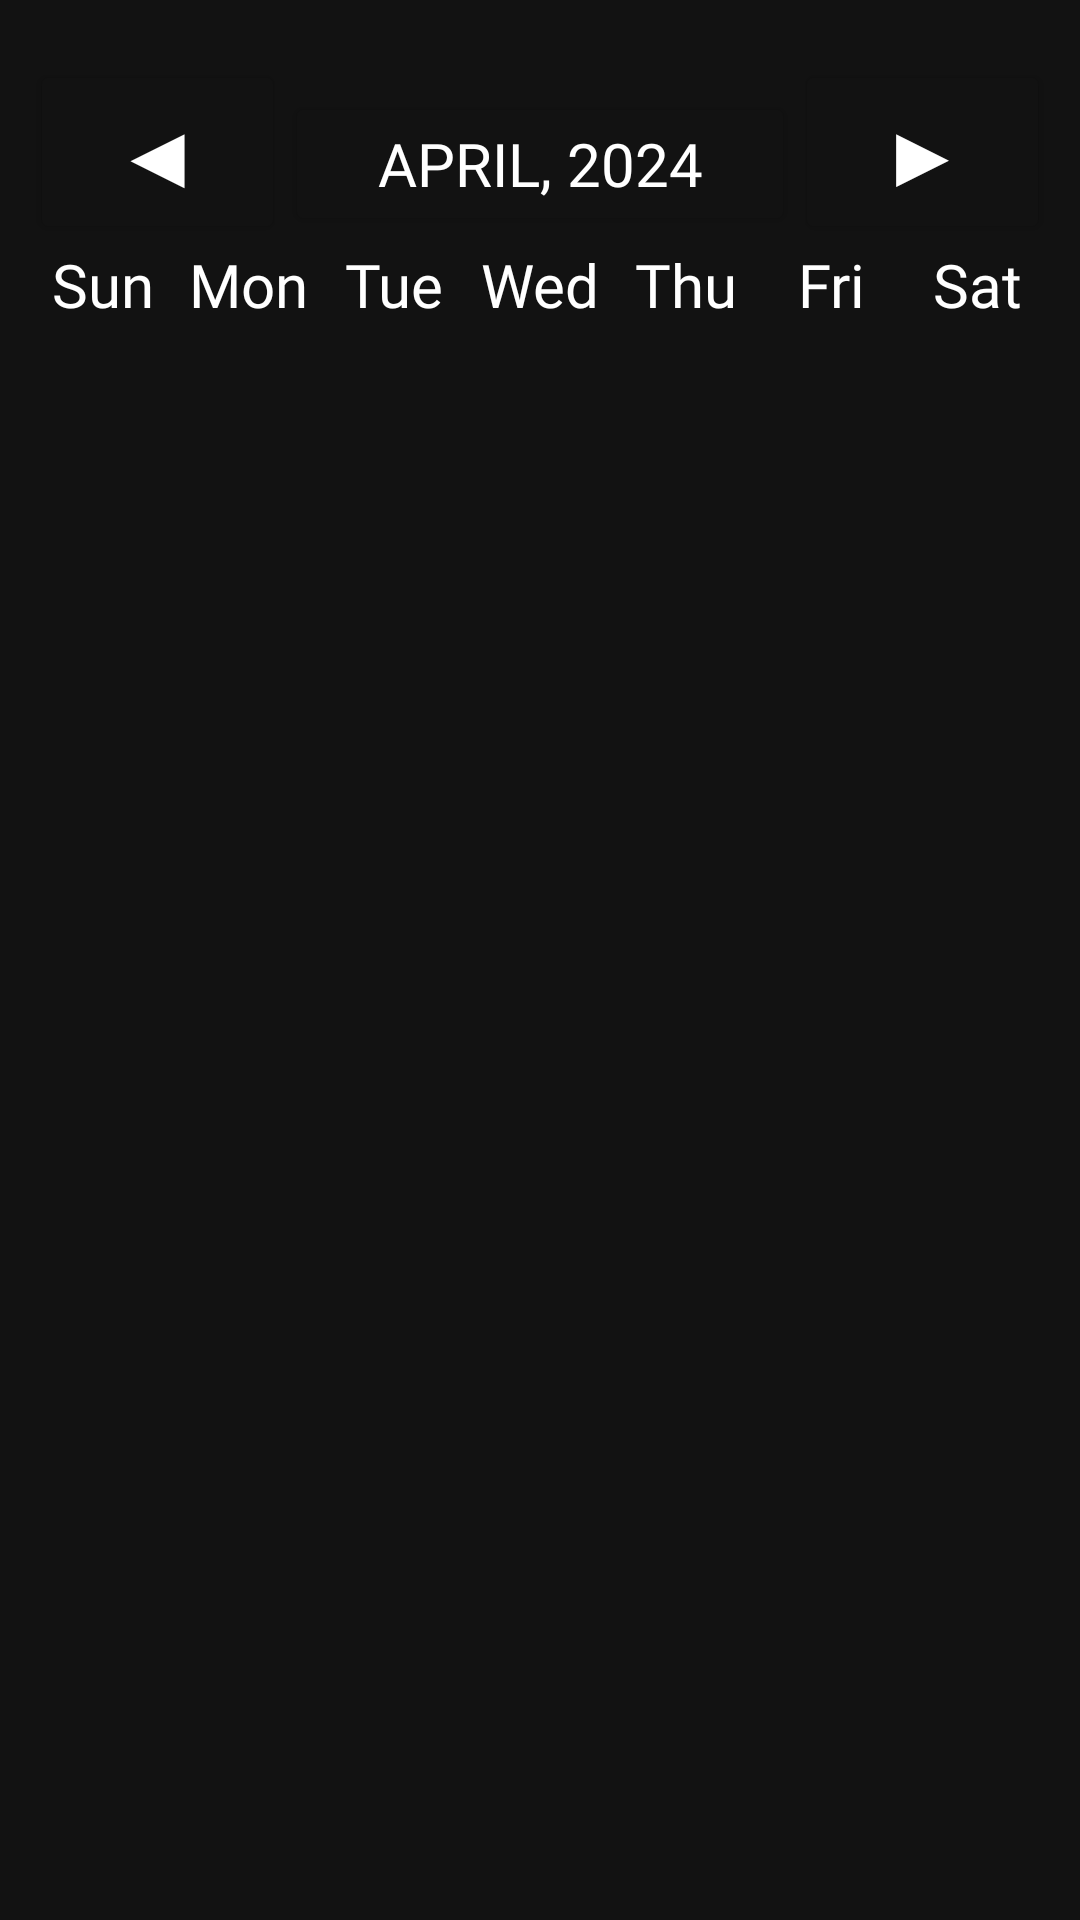

Here is an Android app screen rendered from its layout file. Give the layout XML and the strings, colors and styles it references.
<!-- AndroidManifest.xml: application theme MoodTrackerTheme -->
<!-- res/layout/activity_monthy.xml -->
<?xml version="1.0" encoding="utf-8"?>
<androidx.constraintlayout.widget.ConstraintLayout xmlns:android="http://schemas.android.com/apk/res/android"
    xmlns:app="http://schemas.android.com/apk/res-auto"
    xmlns:tools="http://schemas.android.com/tools"
    android:layout_width="match_parent"
    android:layout_height="match_parent"
    android:background="@color/black"
    android:paddingTop="20dp"
    android:paddingHorizontal="10dp"
    tools:context=".activity.MonthlyActivity"
    android:theme="@style/TextCenterTheme"
    >

    <Button
        android:id="@+id/back_month_button"
        android:layout_width="0dp"
        android:layout_height="wrap_content"
        android:fontFamily="@font/roboto_mono"
        android:text="◀"
        android:textSize="30sp"
        app:backgroundTint="@color/black"
        app:layout_constraintEnd_toStartOf="@+id/month_text"
        app:layout_constraintHorizontal_bias="0.5"
        app:layout_constraintHorizontal_weight="1"
        app:layout_constraintStart_toStartOf="parent"
        app:layout_constraintTop_toTopOf="parent"
        android:onClick="previousMonthActivity"
        />


    <Button
        android:id="@+id/month_text"
        android:layout_width="0dp"
        android:layout_height="wrap_content"
        android:text="April, 2024"
        app:layout_constraintBaseline_toBaselineOf="@+id/back_month_button"
        app:layout_constraintEnd_toStartOf="@+id/month_front_button"
        app:layout_constraintHorizontal_bias="0.5"
        app:layout_constraintHorizontal_weight="2"
        app:layout_constraintStart_toEndOf="@+id/back_month_button"
        android:backgroundTint="@color/black"
        android:onClick="weeklyAction"
        android:padding="0dp"
        android:maxLines="1"
        />

    <Button
        android:id="@+id/month_front_button"
        android:layout_width="0dp"
        android:layout_height="wrap_content"
        android:text="▶"
        android:textSize="30sp"
        app:backgroundTint="@color/black"
        app:layout_constraintBaseline_toBaselineOf="@+id/month_text"
        app:layout_constraintEnd_toEndOf="parent"
        app:layout_constraintHorizontal_bias="0.5"
        app:layout_constraintHorizontal_weight="1"
        app:layout_constraintStart_toEndOf="@+id/month_text"
        android:onClick="nextMonthActivity"
        />

    <TextView
        android:id="@+id/textView"
        android:layout_width="0dp"
        android:layout_height="wrap_content"
        android:text="Sun"
        app:layout_constraintEnd_toStartOf="@+id/textView2"
        app:layout_constraintHorizontal_bias="0.5"
        app:layout_constraintStart_toStartOf="parent"
        app:layout_constraintTop_toBottomOf="@+id/back_month_button"
        />

    <TextView
        android:id="@+id/textView2"
        android:layout_width="0dp"
        android:layout_height="wrap_content"
        android:text="Mon"
        app:layout_constraintBottom_toBottomOf="@+id/textView"
        app:layout_constraintEnd_toStartOf="@+id/textView3"
        app:layout_constraintHorizontal_bias="0.5"
        app:layout_constraintStart_toEndOf="@+id/textView"
        app:layout_constraintTop_toTopOf="@+id/textView"
        />

    <TextView
        android:id="@+id/textView3"
        android:layout_width="0dp"
        android:layout_height="wrap_content"
        android:text="Tue"
        app:layout_constraintBottom_toBottomOf="@+id/textView2"
        app:layout_constraintEnd_toStartOf="@+id/textView4"
        app:layout_constraintHorizontal_bias="0.5"
        app:layout_constraintStart_toEndOf="@+id/textView2"
        app:layout_constraintTop_toTopOf="@+id/textView2"
        />

    <TextView
        android:id="@+id/textView4"
        android:layout_width="0dp"
        android:layout_height="wrap_content"
        android:text="Wed"
        app:layout_constraintBottom_toBottomOf="@+id/textView3"
        app:layout_constraintEnd_toStartOf="@+id/textView7"
        app:layout_constraintHorizontal_bias="0.5"
        app:layout_constraintStart_toEndOf="@+id/textView3"
        app:layout_constraintTop_toTopOf="@+id/textView3"
        />

    <TextView
        android:id="@+id/textView5"
        android:layout_width="0dp"
        android:layout_height="wrap_content"
        android:text="Sat"
        app:layout_constraintBottom_toBottomOf="@+id/textView6"
        app:layout_constraintEnd_toEndOf="parent"
        app:layout_constraintHorizontal_bias="0.5"
        app:layout_constraintStart_toEndOf="@+id/textView6"
        app:layout_constraintTop_toTopOf="@+id/textView6"
        />

    <TextView
        android:id="@+id/textView6"
        android:layout_width="0dp"
        android:layout_height="wrap_content"
        android:text="Fri"
        app:layout_constraintBottom_toBottomOf="@+id/textView7"
        app:layout_constraintEnd_toStartOf="@+id/textView5"
        app:layout_constraintHorizontal_bias="0.5"
        app:layout_constraintStart_toEndOf="@+id/textView7"
        app:layout_constraintTop_toTopOf="@+id/textView7"
        />

    <TextView
        android:id="@+id/textView7"
        android:layout_width="0dp"
        android:layout_height="wrap_content"
        android:text="Thu"
        app:layout_constraintBottom_toBottomOf="@+id/textView4"
        app:layout_constraintEnd_toStartOf="@+id/textView6"
        app:layout_constraintHorizontal_bias="0.5"
        app:layout_constraintStart_toEndOf="@+id/textView4"
        app:layout_constraintTop_toTopOf="@+id/textView4"
        />

    <androidx.recyclerview.widget.RecyclerView
        android:id="@+id/monthly_calender_recycler_view"
        android:layout_width="match_parent"
        android:layout_height="0dp"
        app:layout_constraintBottom_toBottomOf="parent"
        app:layout_constraintEnd_toEndOf="parent"
        app:layout_constraintStart_toStartOf="parent"
        app:layout_constraintTop_toBottomOf="@+id/textView4"
        app:layout_constraintVertical_bias="1.0" />
</androidx.constraintlayout.widget.ConstraintLayout>
<!-- resources referenced by this layout -->
<resources>
  <color name="black">#121212</color>
  <style name="TextCenterTheme">
          <item name="android:textAlignment">center</item>
      </style>
  <style name="MoodTrackerTheme" parent="Theme.Material3.DayNight.NoActionBar">
          <item name="android:windowNoTitle">true</item>
          <item name="android:windowFullscreen">true</item>
          <item name="android:textSize">20sp</item>
          <item name="fontFamily">@font/roboto_mono</item>
          <item name="android:textColor">@color/white</item>
      </style>
  <color name="white">#FFFFFFFF</color>
</resources>
